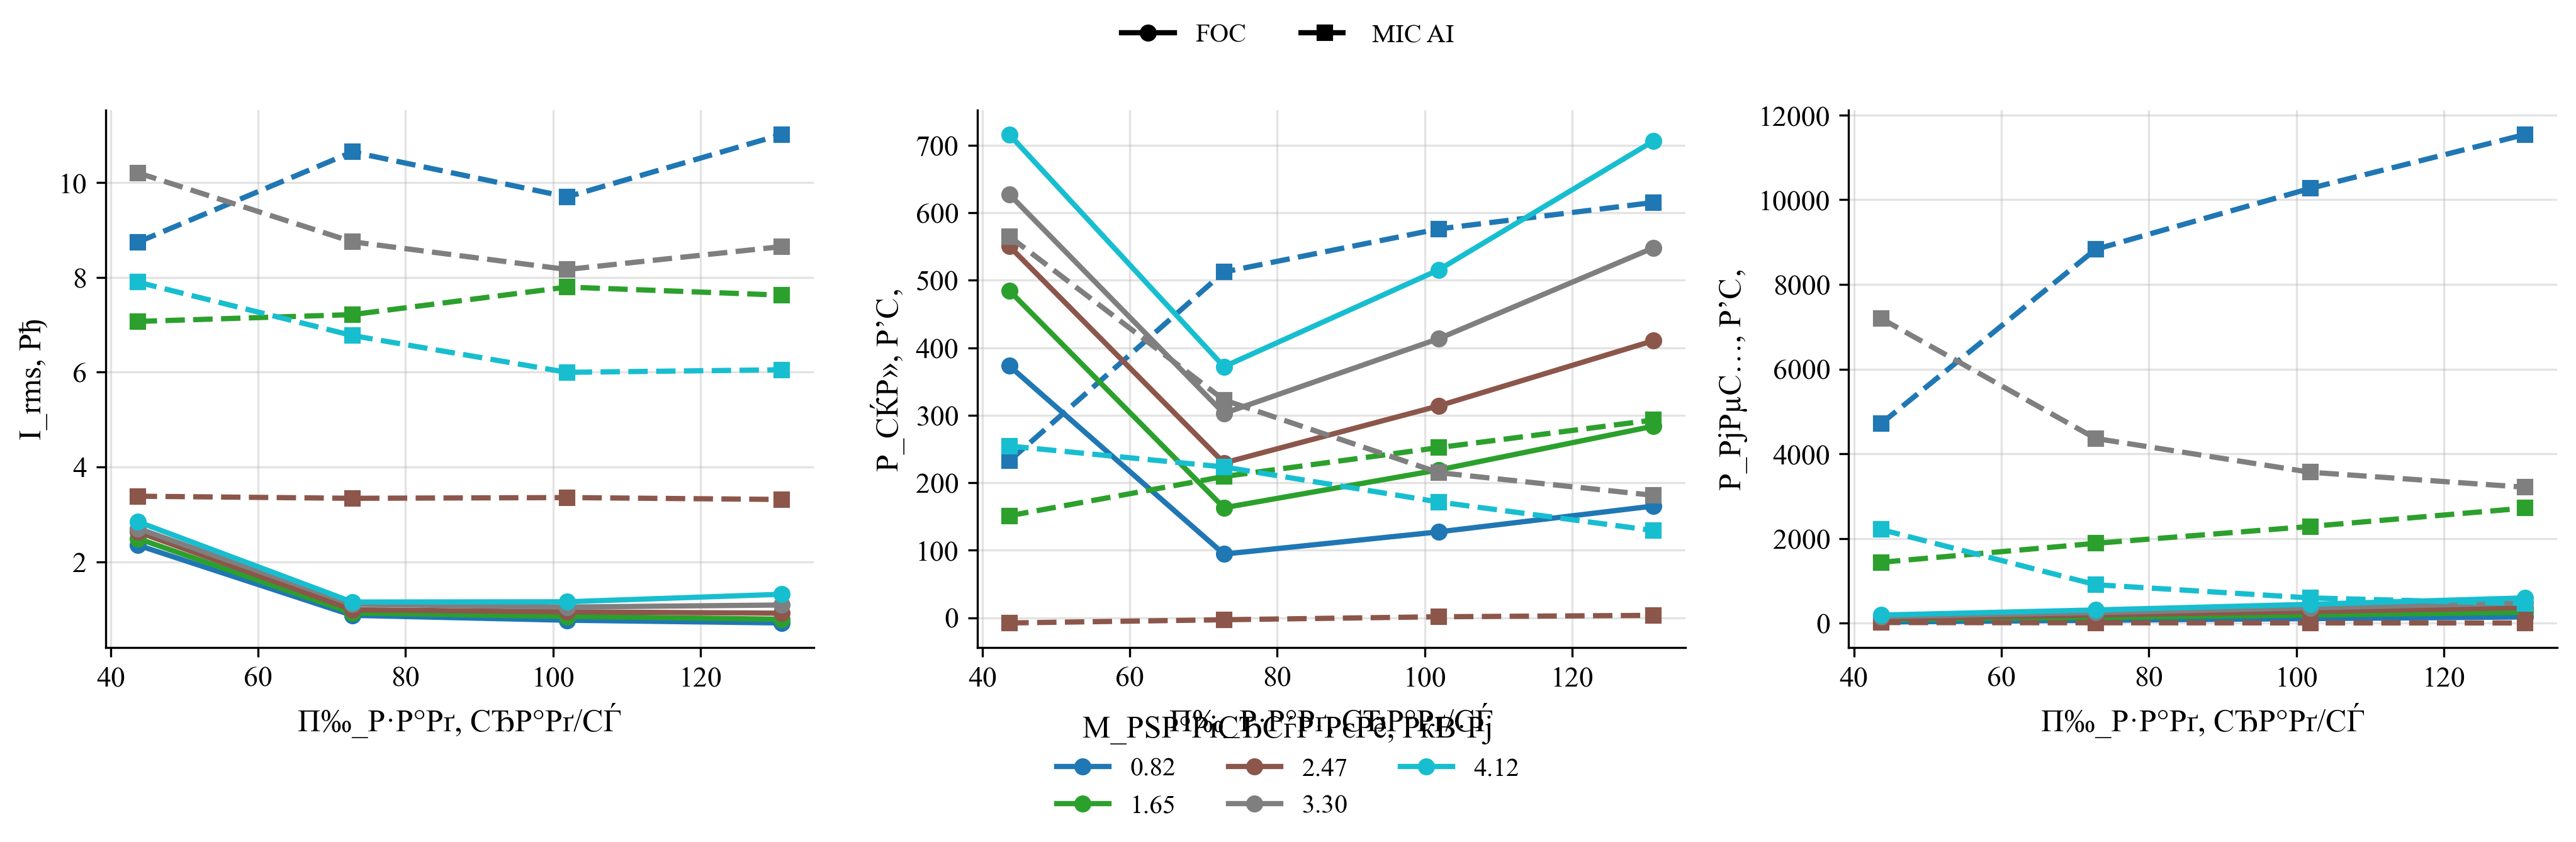

Data behind this chart, as committed beside it:
policy, load_torque, omega_ref, speed_err_abs, speed_err_rel, valid_speed, omega_ss, n2_rpm, i_rms, v_rms_phase, vll_rms, p_el, p_el_pos, p_el_motor_pos, p_mech, p_shaft, p2_kw, m2, eta, eta_raw, eta_pct, cos_phi, cos_phi_method, cos_phi_warning
FOC, 0.8244, 43.67, 1.149, 0.0263, 1, 42.52, 406, 2.351, 112.2, 193.8, 373.2, 394.8, 370.5, 28.96, 35.05, 0.03505, 0.8244, 0.09394, 0.09394, 9.394, 0.4346, phase, phase_line_disagreement
MIC_AI, 0.8244, 43.67, 41.41, 0.9482, 0, 2.26, 21.58, 8.741, 16.1, 22.59, 232.3, 232.3, 8.425, 4710, 3.32, 0.00332, 1.469, 0.01429, 0.01429, 1.429, 0.0, phase, both_phase_and_line_out_of_range
FOC, 0.8244, 72.78, 0.03619, 0.0004973, 1, 72.82, 695.3, 0.8693, 150, 259.6, 94.23, 96.03, 90.55, 71.25, 60.03, 0.06003, 0.8244, 0.637, 0.637, 63.7, 0.2257, phase, phase_line_disagreement
MIC_AI, 0.8244, 72.78, 69, 0.9481, 0, 3.775, 36.05, 10.65, 14.26, 20.74, 512.2, 512.2, 8.36, 8827, 4.568, 0.004568, 1.21, 0.008919, 0.008919, 0.8919, 0.0, phase, both_phase_and_line_out_of_range
FOC, 0.8244, 101.9, 0.1175, 0.001153, 1, 102, 974.1, 0.7661, 185.5, 321, 127.1, 127.1, 121.6, 108.8, 84.1, 0.0841, 0.8244, 0.6614, 0.6614, 66.14, 0.2854, phase, phase_line_disagreement
MIC_AI, 0.8244, 101.9, 97.68, 0.9586, 0, 4.217, 40.27, 9.698, 14.03, 20.13, 576, 576, 8.346, 10267, 4.932, 0.004932, 1.17, 0.008562, 0.008562, 0.8562, 0.0, phase, both_phase_and_line_out_of_range
FOC, 0.8244, 131, 0.12, 0.0009162, 1, 131.1, 1252, 0.709, 216.5, 374.9, 165.4, 165.4, 160, 148, 108.1, 0.1081, 0.8244, 0.6535, 0.6535, 65.35, 0.3475, phase, phase_line_disagreement
MIC_AI, 0.8244, 131, 126.4, 0.965, 0, 4.581, 43.75, 11.02, 13.98, 19.94, 615.2, 615.2, 8.335, 11539, 5.232, 0.005232, 1.142, 0.008504, 0.008504, 0.8504, 0.0, phase, 
FOC, 1.649, 43.67, 0.9698, 0.02221, 1, 42.7, 407.7, 2.492, 118.2, 204.2, 484.6, 500.9, 472.7, 87.21, 70.4, 0.0704, 1.649, 0.1453, 0.1453, 14.53, 0.5117, phase, phase_line_disagreement
MIC_AI, 1.649, 43.67, 45.26, 1.037, 0, -1.596, 15.24, 7.071, 14.99, 22.63, 151.1, 151.1, 11.73, 1439, 3.484, 0.003484, 2.183, 0.02306, 0.02306, 2.306, 0.0, phase, both_phase_and_line_out_of_range
FOC, 1.649, 72.78, 0.1468, 0.002017, 1, 72.93, 696.4, 0.9181, 156.8, 271.4, 162.9, 162.9, 156.5, 135.2, 120.2, 0.1202, 1.649, 0.738, 0.738, 73.8, 0.3625, phase, phase_line_disagreement
MIC_AI, 1.649, 72.78, 74.05, 1.017, 0, -1.267, 12.1, 7.215, 14.2, 21.99, 209.2, 209.2, 11.3, 1887, 4.026, 0.004026, 3.178, 0.01925, 0.01925, 1.925, 0.0, phase, both_phase_and_line_out_of_range
FOC, 1.649, 101.9, 0.1795, 0.001761, 1, 102.1, 974.7, 0.8466, 194.6, 336.8, 219, 219, 212.8, 193.1, 168.3, 0.1683, 1.649, 0.7686, 0.7686, 76.86, 0.4306, phase, phase_line_disagreement
MIC_AI, 1.649, 101.9, 102.9, 1.01, 0, -1.005, 9.6, 7.796, 13.83, 21.47, 252, 252, 11.02, 2286, 4.457, 0.004457, 4.433, 0.01768, 0.01768, 1.768, 0.0, phase, both_phase_and_line_out_of_range
FOC, 1.649, 131, 0.03615, 0.000276, 1, 131, 1251, 0.787, 217, 375.7, 283.7, 283.7, 277.7, 257.2, 216.1, 0.2161, 1.649, 0.7616, 0.7616, 76.16, 0.542, phase, phase_line_disagreement
MIC_AI, 1.649, 131, 131.8, 1.006, 0, -0.746, 7.124, 7.626, 13.65, 20.97, 292.9, 292.9, 10.79, 2719, 4.883, 0.004883, 6.546, 0.01667, 0.01667, 1.667, 0.0, phase, both_phase_and_line_out_of_range
FOC, 2.473, 43.67, 0.7933, 0.01817, 1, 42.87, 409.4, 2.632, 124.3, 214.7, 550.4, 561.7, 529.1, 110.8, 106, 0.106, 2.473, 0.1927, 0.1927, 19.27, 0.5241, phase, phase_line_disagreement
MIC_AI, 2.473, 43.67, 49.22, 1.127, 0, -5.556, 53.05, 3.383, 14.94, 22.17, -7.787, 15.28, 11.28, 16.84, 0.2589, 0.0002589, 0.0466, 0.0, 0.0, 0.0, 0.0, phase, both_phase_and_line_out_of_range
FOC, 2.473, 72.78, 0.1834, 0.00252, 1, 72.96, 696.8, 0.9872, 162.9, 281.9, 229.3, 229.3, 222.3, 193.8, 180.5, 0.1805, 2.473, 0.7868, 0.7868, 78.68, 0.4608, phase, phase_line_disagreement
MIC_AI, 2.473, 72.78, 78.37, 1.077, 0, -5.587, 53.35, 3.339, 14.44, 21.99, -3.039, 14.95, 10.94, 10.83, 0.1814, 0.0001814, 0.03247, 0.0, 0.0, 0.0, 0.0, phase, both_phase_and_line_out_of_range
FOC, 2.473, 101.9, 0.2233, 0.002192, 1, 102.1, 975.1, 0.9426, 202.1, 349.9, 313.8, 313.8, 306.8, 277.1, 252.6, 0.2526, 2.473, 0.8048, 0.8048, 80.48, 0.5367, phase, phase_line_disagreement
MIC_AI, 2.473, 101.9, 107.5, 1.055, 0, -5.603, 53.51, 3.355, 14.15, 21.85, 1.37, 14.79, 10.79, 7.897, 0.1405, 0.0001405, 0.02507, 0.1025, 0.1025, 10.25, 0.0, phase, both_phase_and_line_out_of_range
FOC, 2.473, 131, 0.1798, 0.001373, 1, 130.8, 1249, 0.9142, 215.3, 372.9, 410.4, 410.4, 403.2, 367.4, 323.6, 0.3236, 2.473, 0.7885, 0.7885, 78.85, 0.6827, phase, phase_line_disagreement
MIC_AI, 2.473, 131, 136.6, 1.043, 0, -5.608, 53.55, 3.314, 14.06, 21.81, 3.482, 14.69, 10.78, 7.048, 0.1283, 0.0001283, 0.02288, 0.03684, 0.03684, 3.684, 0.0, phase, both_phase_and_line_out_of_range
FOC, 3.298, 43.67, 0.8156, 0.01868, 1, 42.85, 409.2, 2.706, 128.8, 222.6, 627.3, 633.4, 597.8, 153.2, 141.3, 0.1413, 3.298, 0.2253, 0.2253, 22.53, 0.5636, phase, phase_line_disagreement
MIC_AI, 3.298, 43.67, 46.93, 1.075, 0, -3.259, 31.12, 10.21, 13.11, 20.85, 565, 565, 14.84, 7198, 15.15, 0.01515, 4.648, 0.02681, 0.02681, 2.681, 0.0, phase, both_phase_and_line_out_of_range
FOC, 3.298, 72.78, 0.2435, 0.003346, 1, 73.02, 697.3, 1.103, 168.3, 291.2, 302.8, 302.8, 294.5, 251.9, 240.8, 0.2408, 3.298, 0.7953, 0.7953, 79.53, 0.529, phase, phase_line_disagreement
MIC_AI, 3.298, 72.78, 77.12, 1.06, 0, -4.341, 41.46, 8.752, 14.41, 22.92, 322.7, 322.7, 13.92, 4362, 11.58, 0.01158, 2.667, 0.03589, 0.03589, 3.589, 0.0, phase, both_phase_and_line_out_of_range
FOC, 3.298, 101.9, 0.2215, 0.002174, 1, 102.1, 975.1, 1.044, 207.9, 359.9, 413.4, 413.4, 405.3, 363.1, 336.7, 0.3367, 3.298, 0.8146, 0.8146, 81.46, 0.6224, phase, phase_line_disagreement
MIC_AI, 3.298, 101.9, 106.6, 1.046, 0, -4.706, 44.94, 8.167, 15.87, 23.74, 215, 215, 13.49, 3565, 10.38, 0.01038, 2.205, 0.04827, 0.04827, 4.827, 0.0, phase, both_phase_and_line_out_of_range
FOC, 3.298, 131, 0.597, 0.004557, 1, 130.4, 1245, 1.088, 214.1, 370.7, 547.9, 547.9, 539.1, 479.5, 430, 0.43, 3.298, 0.7848, 0.7848, 78.48, 0.7718, phase, 
MIC_AI, 3.298, 131, 135.9, 1.037, 0, -4.881, 46.61, 8.65, 16.43, 23.95, 181.3, 181.3, 13.24, 3212, 9.802, 0.009802, 2.008, 0.05406, 0.05406, 5.406, 0.0, phase, both_phase_and_line_out_of_range
FOC, 4.122, 43.67, 0.5677, 0.013, 1, 43.1, 411.6, 2.846, 133.2, 230.4, 715.9, 718.2, 677.8, 193.3, 177.7, 0.1777, 4.122, 0.2481, 0.2481, 24.81, 0.5925, phase, phase_line_disagreement
MIC_AI, 4.122, 43.67, 51.34, 1.176, 0, -7.669, 73.24, 7.901, 14.81, 23.11, 254.4, 254.4, 14.87, 2214, 9.667, 0.009667, 1.26, 0.03801, 0.03801, 3.801, 0.0, phase, both_phase_and_line_out_of_range
FOC, 4.122, 72.78, 0.2748, 0.003775, 1, 73.06, 697.6, 1.151, 172.8, 299.1, 372, 372, 363.1, 313.7, 301.1, 0.3011, 4.122, 0.8096, 0.8096, 80.96, 0.6087, phase, phase_line_disagreement
MIC_AI, 4.122, 72.78, 81.41, 1.119, 0, -8.628, 82.39, 6.774, 13.53, 21.51, 223.3, 223.3, 14.13, 910.5, 5.719, 0.005719, 0.6629, 0.02561, 0.02561, 2.561, 0.0, phase, 
FOC, 4.122, 101.9, 0.1228, 0.001205, 1, 102, 974.2, 1.155, 211.2, 365.6, 515.3, 515.3, 506, 447.7, 420.5, 0.4205, 4.122, 0.816, 0.816, 81.6, 0.6912, phase, phase_line_disagreement
MIC_AI, 4.122, 101.9, 110.8, 1.088, 0, -8.948, 85.44, 5.997, 13.77, 22.31, 171.5, 171.5, 14.11, 598.2, 4.403, 0.004403, 0.4921, 0.02568, 0.02568, 2.568, 0.0, phase, both_phase_and_line_out_of_range
FOC, 4.122, 131, 1.521, 0.01161, 1, 129.5, 1236, 1.314, 213.6, 369.8, 706.1, 706.1, 694.5, 598.5, 533.7, 0.5337, 4.122, 0.7559, 0.7559, 75.59, 0.8247, phase, 
MIC_AI, 4.122, 131, 140.1, 1.07, 0, -9.106, 86.96, 6.051, 14.32, 23.03, 129.2, 129.2, 14.1, 466.1, 3.751, 0.003751, 0.412, 0.02903, 0.02903, 2.903, 0.0, phase, both_phase_and_line_out_of_range
